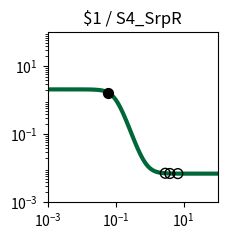

Reproduce this figure in Python. (Note: this script raises an exception after producing the figure.)
import matplotlib.pyplot as plt
import matplotlib.ticker as ticker
import numpy as np

fig, ax = plt.subplots(figsize=(2.5,2.5))

plt.xlim(1.000000e-03, 1.000000e+02)
plt.ylim(1.000000e-03, 1.000000e+02)

x = np.array([1.000000e-03,1.122018e-03,1.258925e-03,1.412538e-03,1.584893e-03,1.778279e-03,1.995262e-03,2.238721e-03,2.511886e-03,2.818383e-03,3.162278e-03,3.548134e-03,3.981072e-03,4.466836e-03,5.011872e-03,5.623413e-03,6.309573e-03,7.079458e-03,7.943282e-03,8.912509e-03,1.000000e-02,1.122018e-02,1.258925e-02,1.412538e-02,1.584893e-02,1.778279e-02,1.995262e-02,2.238721e-02,2.511886e-02,2.818383e-02,3.162278e-02,3.548134e-02,3.981072e-02,4.466836e-02,5.011872e-02,5.623413e-02,6.309573e-02,7.079458e-02,7.943282e-02,8.912509e-02,1.000000e-01,1.122018e-01,1.258925e-01,1.412538e-01,1.584893e-01,1.778279e-01,1.995262e-01,2.238721e-01,2.511886e-01,2.818383e-01,3.162278e-01,3.548134e-01,3.981072e-01,4.466836e-01,5.011872e-01,5.623413e-01,6.309573e-01,7.079458e-01,7.943282e-01,8.912509e-01,1.000000e+00,1.122018e+00,1.258925e+00,1.412538e+00,1.584893e+00,1.778279e+00,1.995262e+00,2.238721e+00,2.511886e+00,2.818383e+00,3.162278e+00,3.548134e+00,3.981072e+00,4.466836e+00,5.011872e+00,5.623413e+00,6.309573e+00,7.079458e+00,7.943282e+00,8.912509e+00,1.000000e+01,1.122018e+01,1.258925e+01,1.412538e+01,1.584893e+01,1.778279e+01,1.995262e+01,2.238721e+01,2.511886e+01,2.818383e+01,3.162278e+01,3.548134e+01,3.981072e+01,4.466836e+01,5.011872e+01,5.623413e+01,6.309573e+01,7.079458e+01,7.943282e+01,8.912509e+01,1.000000e+02,])
y = np.array([2.099995e+00,2.099993e+00,2.099990e+00,2.099986e+00,2.099981e+00,2.099974e+00,2.099964e+00,2.099950e+00,2.099931e+00,2.099904e+00,2.099868e+00,2.099818e+00,2.099748e+00,2.099653e+00,2.099521e+00,2.099338e+00,2.099087e+00,2.098740e+00,2.098261e+00,2.097600e+00,2.096688e+00,2.095431e+00,2.093698e+00,2.091311e+00,2.088025e+00,2.083506e+00,2.077300e+00,2.068793e+00,2.057166e+00,2.041329e+00,2.019866e+00,1.990973e+00,1.952424e+00,1.901610e+00,1.835676e+00,1.751856e+00,1.648024e+00,1.523459e+00,1.379632e+00,1.220730e+00,1.053500e+00,8.862698e-01,7.273677e-01,5.835415e-01,4.589756e-01,3.551445e-01,2.713241e-01,2.053900e-01,1.545755e-01,1.160274e-01,8.713365e-02,6.567070e-02,4.983404e-02,3.820651e-02,2.970038e-02,2.349427e-02,1.897505e-02,1.568886e-02,1.330173e-02,1.156899e-02,1.031193e-02,9.400330e-03,8.739435e-03,8.260398e-03,7.913229e-03,7.661655e-03,7.479369e-03,7.347294e-03,7.251604e-03,7.182277e-03,7.132051e-03,7.095664e-03,7.069303e-03,7.050206e-03,7.036372e-03,7.026349e-03,7.019088e-03,7.013828e-03,7.010018e-03,7.007257e-03,7.005257e-03,7.003809e-03,7.002759e-03,7.001999e-03,7.001448e-03,7.001049e-03,7.000760e-03,7.000551e-03,7.000399e-03,7.000289e-03,7.000209e-03,7.000152e-03,7.000110e-03,7.000080e-03,7.000058e-03,7.000042e-03,7.000030e-03,7.000022e-03,7.000016e-03,7.000012e-03,7.000008e-03,])
c = "#006838"

hi_x = np.array([6.064864e-02,])
hi_y = np.array([1.686039e+00,])
lo_x = np.array([6.751764e+00,3.929056e+00,2.883357e+00,])
lo_y = np.array([7.015791e-03,7.071903e-03,7.171009e-03,])

plt.loglog(x,y,lw=3,color=c)
plt.scatter(hi_x,hi_y,marker='o',s=50,color='black',zorder=10)
plt.scatter(lo_x,lo_y,marker='o',s=50,edgecolors='black',color='none',zorder=10)

plt.title("$1 / S4_SrpR")

ax.xaxis.set_major_locator(ticker.LogLocator(numticks=3))
ax.yaxis.set_major_locator(ticker.LogLocator(numticks=3))

ax.set_aspect('equal')
plt.tight_layout()

plt.savefig("/root/output/response_plot_$1_S4_SrpR.png", bbox_inches='tight')
